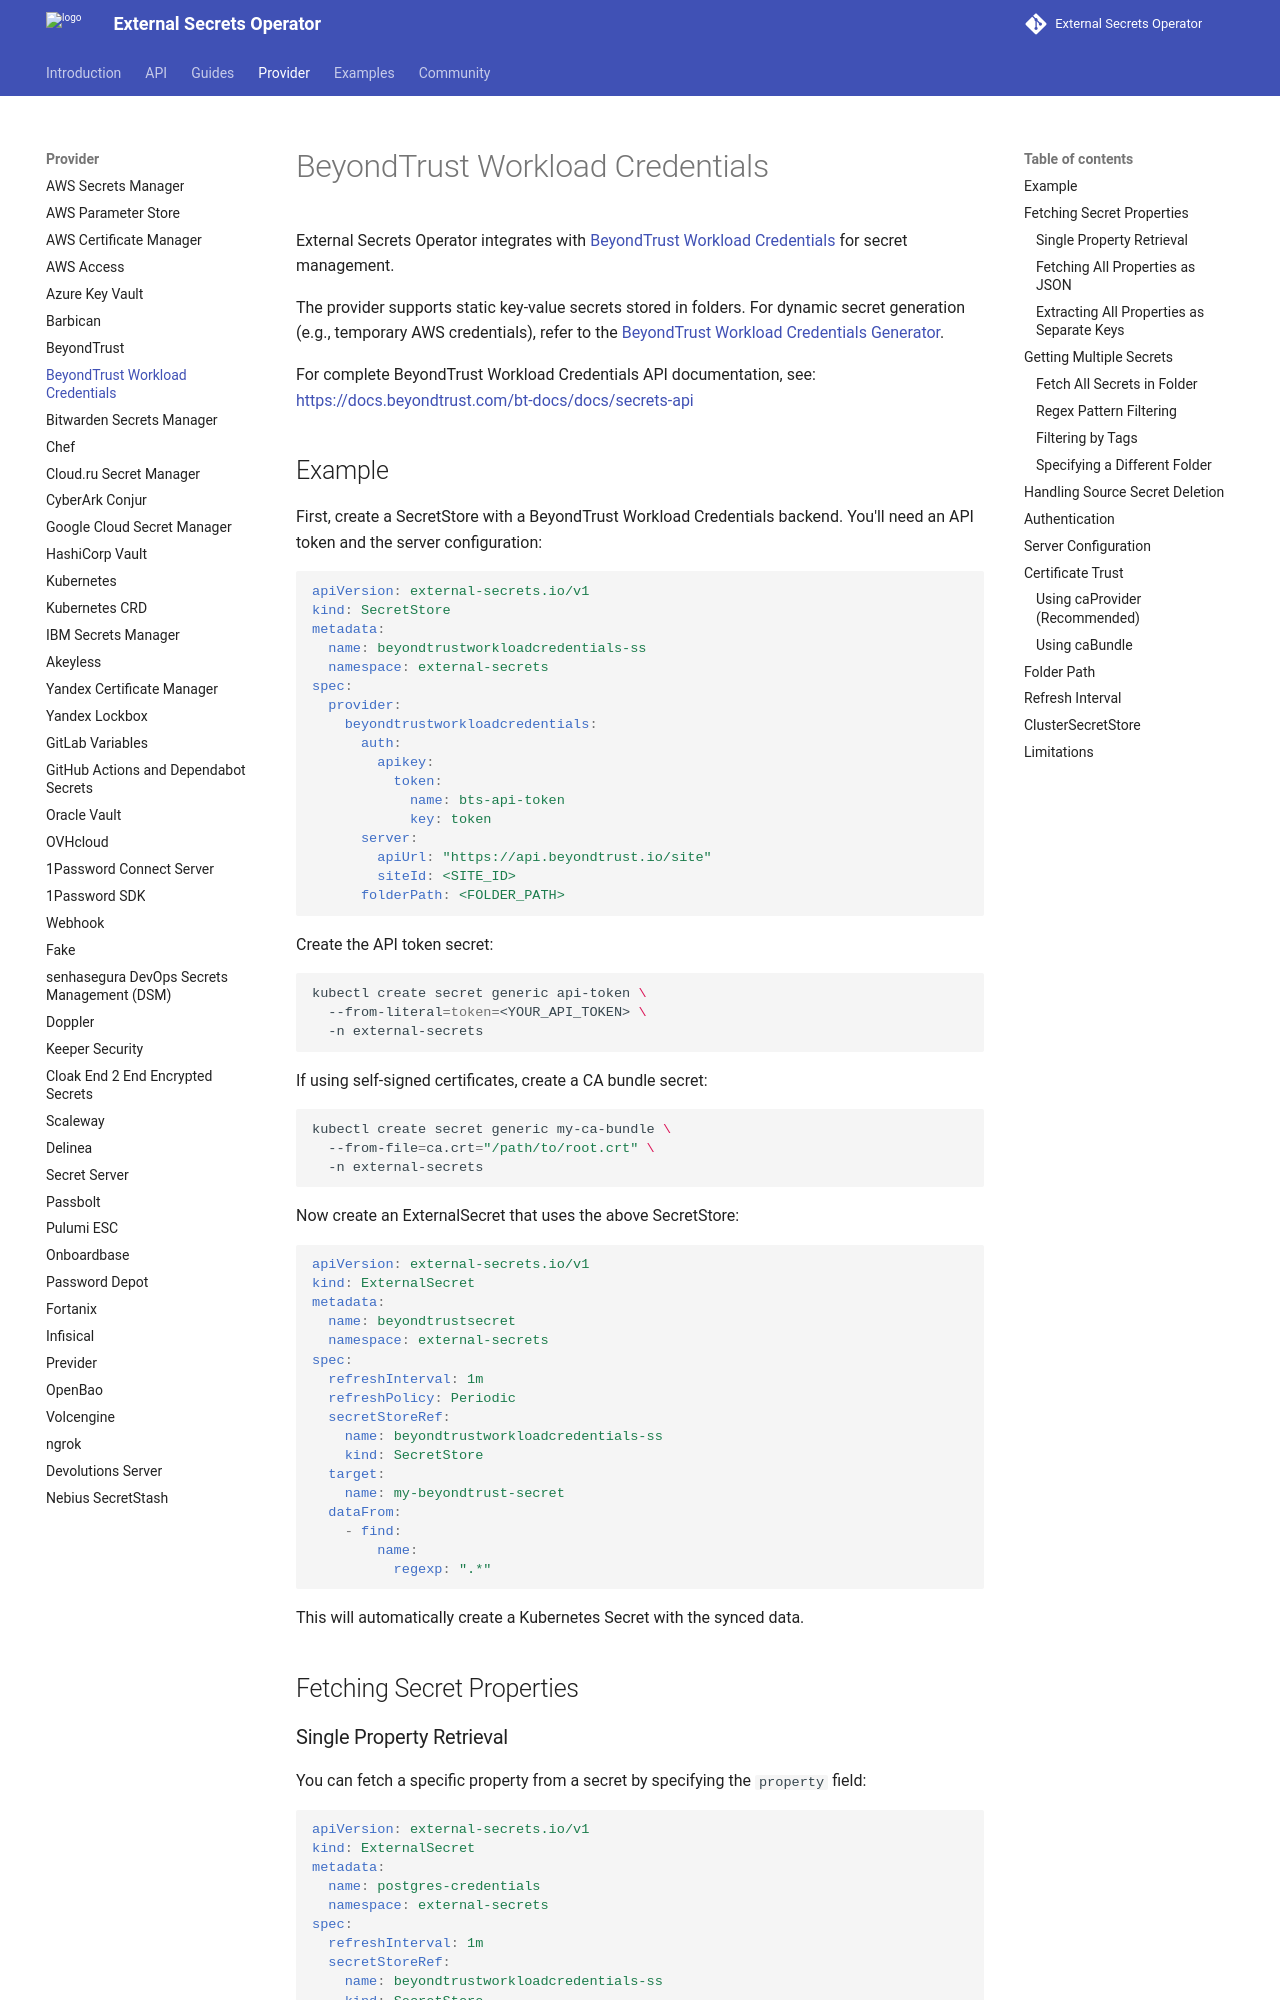

repository: external-secrets/external-secrets · page: v2.15.0/provider/beyondtrustworkloadcredentials/index.html · generator: mkdocs

# BeyondTrust Workload Credentials

External Secrets Operator integrates with [BeyondTrust Workload Credentials](https://docs.beyondtrust.com/bt-docs/docs/secrets-api) for secret management.

The provider supports static key-value secrets stored in folders. For dynamic secret generation (e.g., temporary AWS credentials), refer to the [BeyondTrust Workload Credentials Generator](../api/generator/beyondtrustworkloadcredentials.md).

For complete BeyondTrust Workload Credentials API documentation, see: [https://docs.beyondtrust.com/bt-docs/docs/secrets-api](https://docs.beyondtrust.com/bt-docs/docs/secrets-api)

## Example

First, create a SecretStore with a BeyondTrust Workload Credentials backend. You'll need an API token and the server configuration:

```yaml
{% include 'beyondtrustworkloadcredentials-secret-store.yaml' %}
```

Create the API token secret:
```bash
kubectl create secret generic api-token \
  --from-literal=token=<YOUR_API_TOKEN> \
  -n external-secrets
```

If using self-signed certificates, create a CA bundle secret:
```bash
kubectl create secret generic my-ca-bundle \
  --from-file=ca.crt="/path/to/root.crt" \
  -n external-secrets
```

Now create an ExternalSecret that uses the above SecretStore:

```yaml
{% include 'beyondtrustworkloadcredentials-external-secret.yaml' %}
```

This will automatically create a Kubernetes Secret with the synced data.

## Fetching Secret Properties

### Single Property Retrieval

You can fetch a specific property from a secret by specifying the `property` field:

```yaml
apiVersion: external-secrets.io/v1
kind: ExternalSecret
metadata:
  name: postgres-credentials
  namespace: external-secrets
spec:
  refreshInterval: 1m
  secretStoreRef:
    name: beyondtrustworkloadcredentials-ss
    kind: SecretStore
  target:
    name: postgres-creds
  data:
    - secretKey: username
      remoteRef:
        key: postgresCreds
        property: username
    - secretKey: password
      remoteRef:
        key: postgresCreds
        property: password
```
This creates a secret with individual keys for `username` and `password`.
